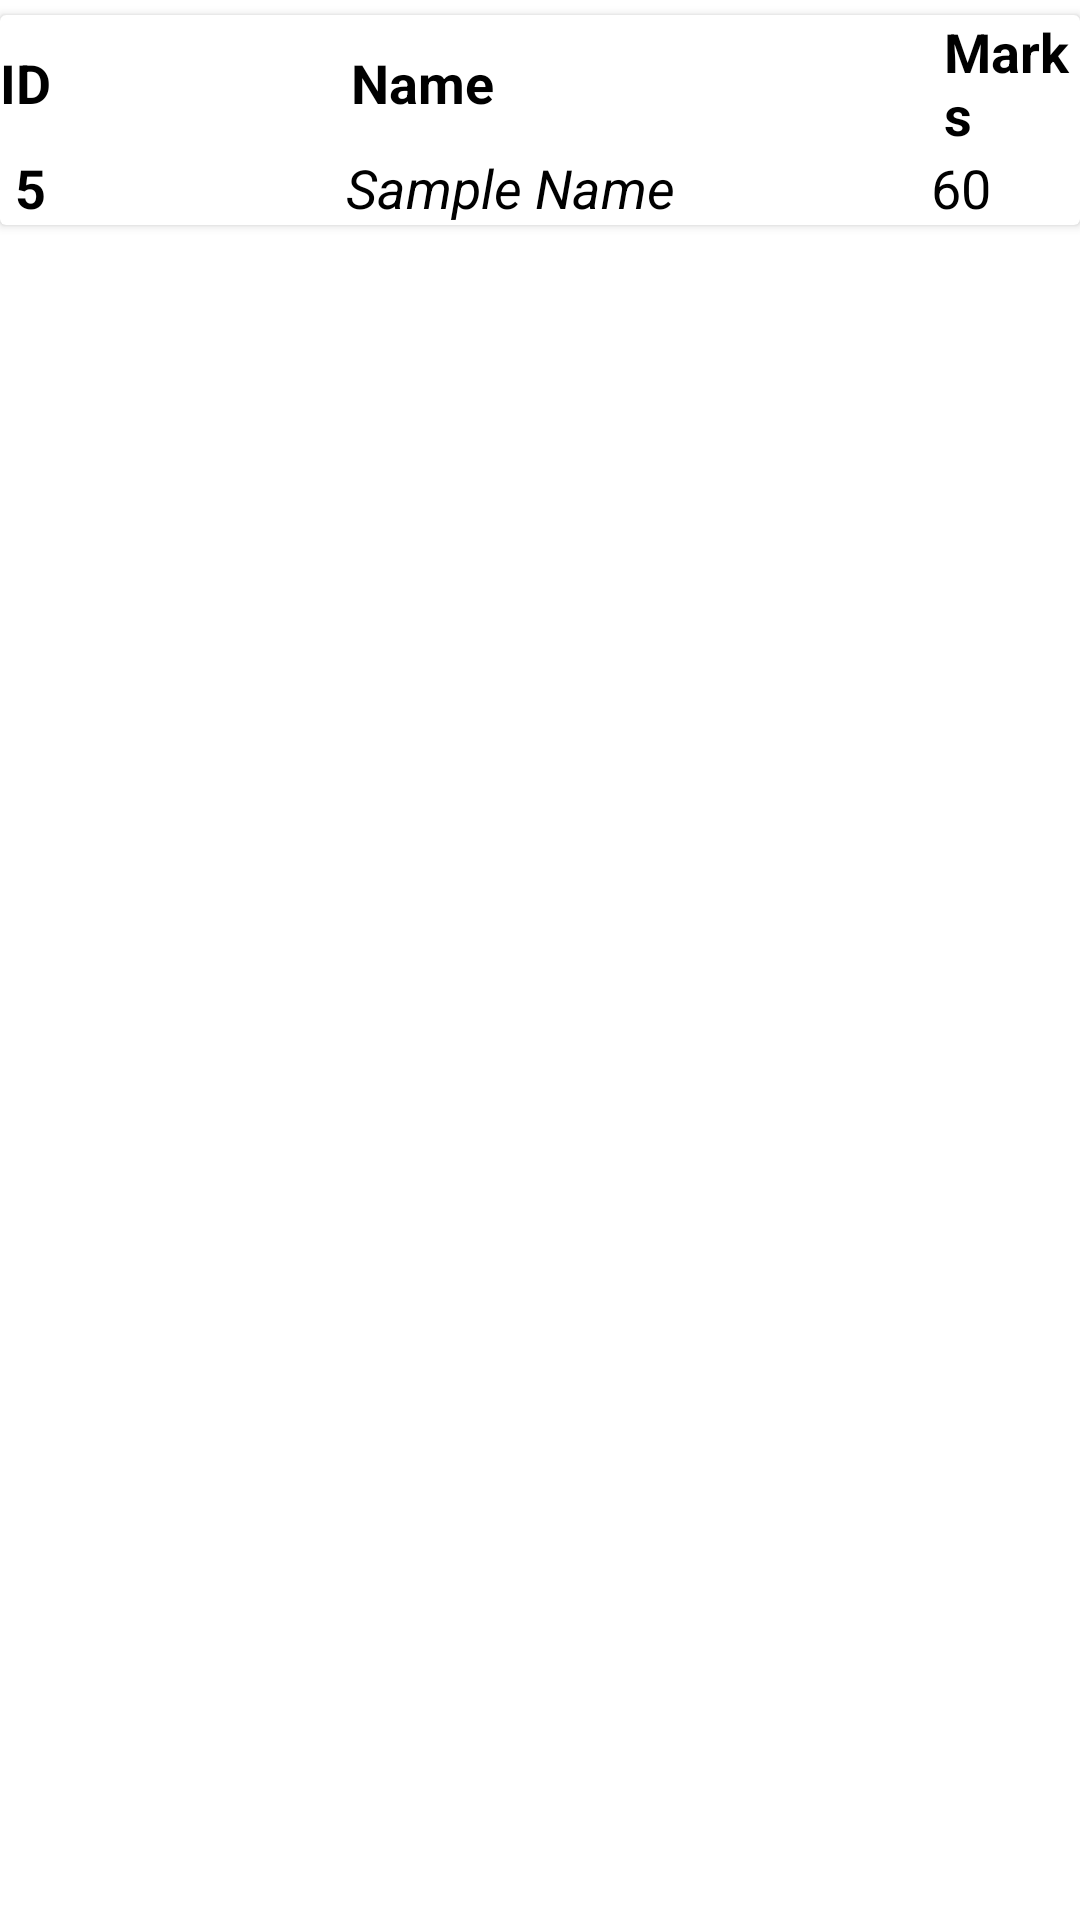

The Android layout XML behind this screen, and the referenced resources:
<!-- AndroidManifest.xml: application theme Theme.KrishworksCodingRound -->
<!-- res/layout/sample_student_list.xml -->
<?xml version="1.0" encoding="utf-8"?>
<RelativeLayout xmlns:android="http://schemas.android.com/apk/res/android"
    android:layout_width="wrap_content"
    android:layout_height="wrap_content">
    <androidx.cardview.widget.CardView
        android:layout_width="match_parent"
        android:layout_height="70dp"
        android:layout_marginTop="5dp"
        android:layout_marginBottom="5dp">
        <LinearLayout
            android:layout_width="match_parent"
            android:layout_height="match_parent"
            android:orientation="vertical">
            <LinearLayout
                android:layout_width="wrap_content"
                android:layout_height="wrap_content"
                android:orientation="horizontal">
                <TextView
                    android:layout_width="wrap_content"
                    android:layout_height="wrap_content"
                    android:text="ID"
                    android:textSize="18dp"
                    android:textColor="@color/black"
                    android:textStyle="bold"
                    android:layout_gravity="center"/>

                <TextView
                    android:layout_width="wrap_content"
                    android:layout_height="wrap_content"
                    android:textSize="18dp"
                    android:layout_marginLeft="100dp"
                    android:text="Name"
                    android:textColor="@color/black"
                    android:textStyle="bold"
                    android:layout_gravity="center"/>

                <TextView
                    android:layout_width="wrap_content"
                    android:layout_height="wrap_content"
                    android:textSize="18dp"
                    android:layout_marginLeft="150dp"
                    android:text="Marks"
                    android:textColor="@color/black"
                    android:textStyle="bold"
                    android:layout_gravity="center"/>

            </LinearLayout>
            <LinearLayout
                android:layout_width="wrap_content"
                android:layout_height="wrap_content"
                android:orientation="horizontal">
                <TextView
                    android:layout_width="wrap_content"
                    android:layout_height="wrap_content"
                    android:text="5"
                    android:id="@+id/SLstudentId"
                    android:textColor="@color/black"
                    android:textStyle="bold"
                    android:layout_gravity="center"
                    android:textSize="18dp"
                    android:gravity="center"
                    android:layout_marginLeft="5dp"/>

                <TextView
                    android:id="@+id/SLname"
                    android:layout_width="195dp"
                    android:layout_height="wrap_content"
                    android:layout_gravity="center"
                    android:layout_marginLeft="100dp"
                    android:text="Sample Name"
                    android:textColor="@color/black"
                    android:textSize="18dp"
                    android:textStyle="italic" />

                <TextView
                    android:layout_width="wrap_content"
                    android:layout_height="wrap_content"
                    android:textSize="18dp"

                    android:text="60"
                    android:id="@+id/SLmarks"
                    android:textColor="@color/black"
                    android:layout_gravity="center"/>

            </LinearLayout>

        </LinearLayout>

    </androidx.cardview.widget.CardView>

</RelativeLayout>
<!-- resources referenced by this layout -->
<resources>
  <color name="black">#FF000000</color>
  <style name="Theme.KrishworksCodingRound" parent="Theme.MaterialComponents.DayNight.NoActionBar">
          
          <item name="colorPrimary">@color/purple_500</item>
          <item name="colorPrimaryVariant">@color/purple_700</item>
          <item name="colorOnPrimary">@color/white</item>
          
          <item name="colorSecondary">@color/teal_200</item>
          <item name="colorSecondaryVariant">@color/teal_700</item>
          <item name="colorOnSecondary">@color/black</item>
          
          <item name="android:statusBarColor" tools:targetApi="l">?attr/colorPrimaryVariant</item>
          
      </style>
  <color name="purple_500">#FF6200EE</color>
  <color name="purple_700">#FF3700B3</color>
  <color name="white">#FFFFFFFF</color>
  <color name="teal_200">#FF03DAC5</color>
  <color name="teal_700">#FF018786</color>
</resources>
